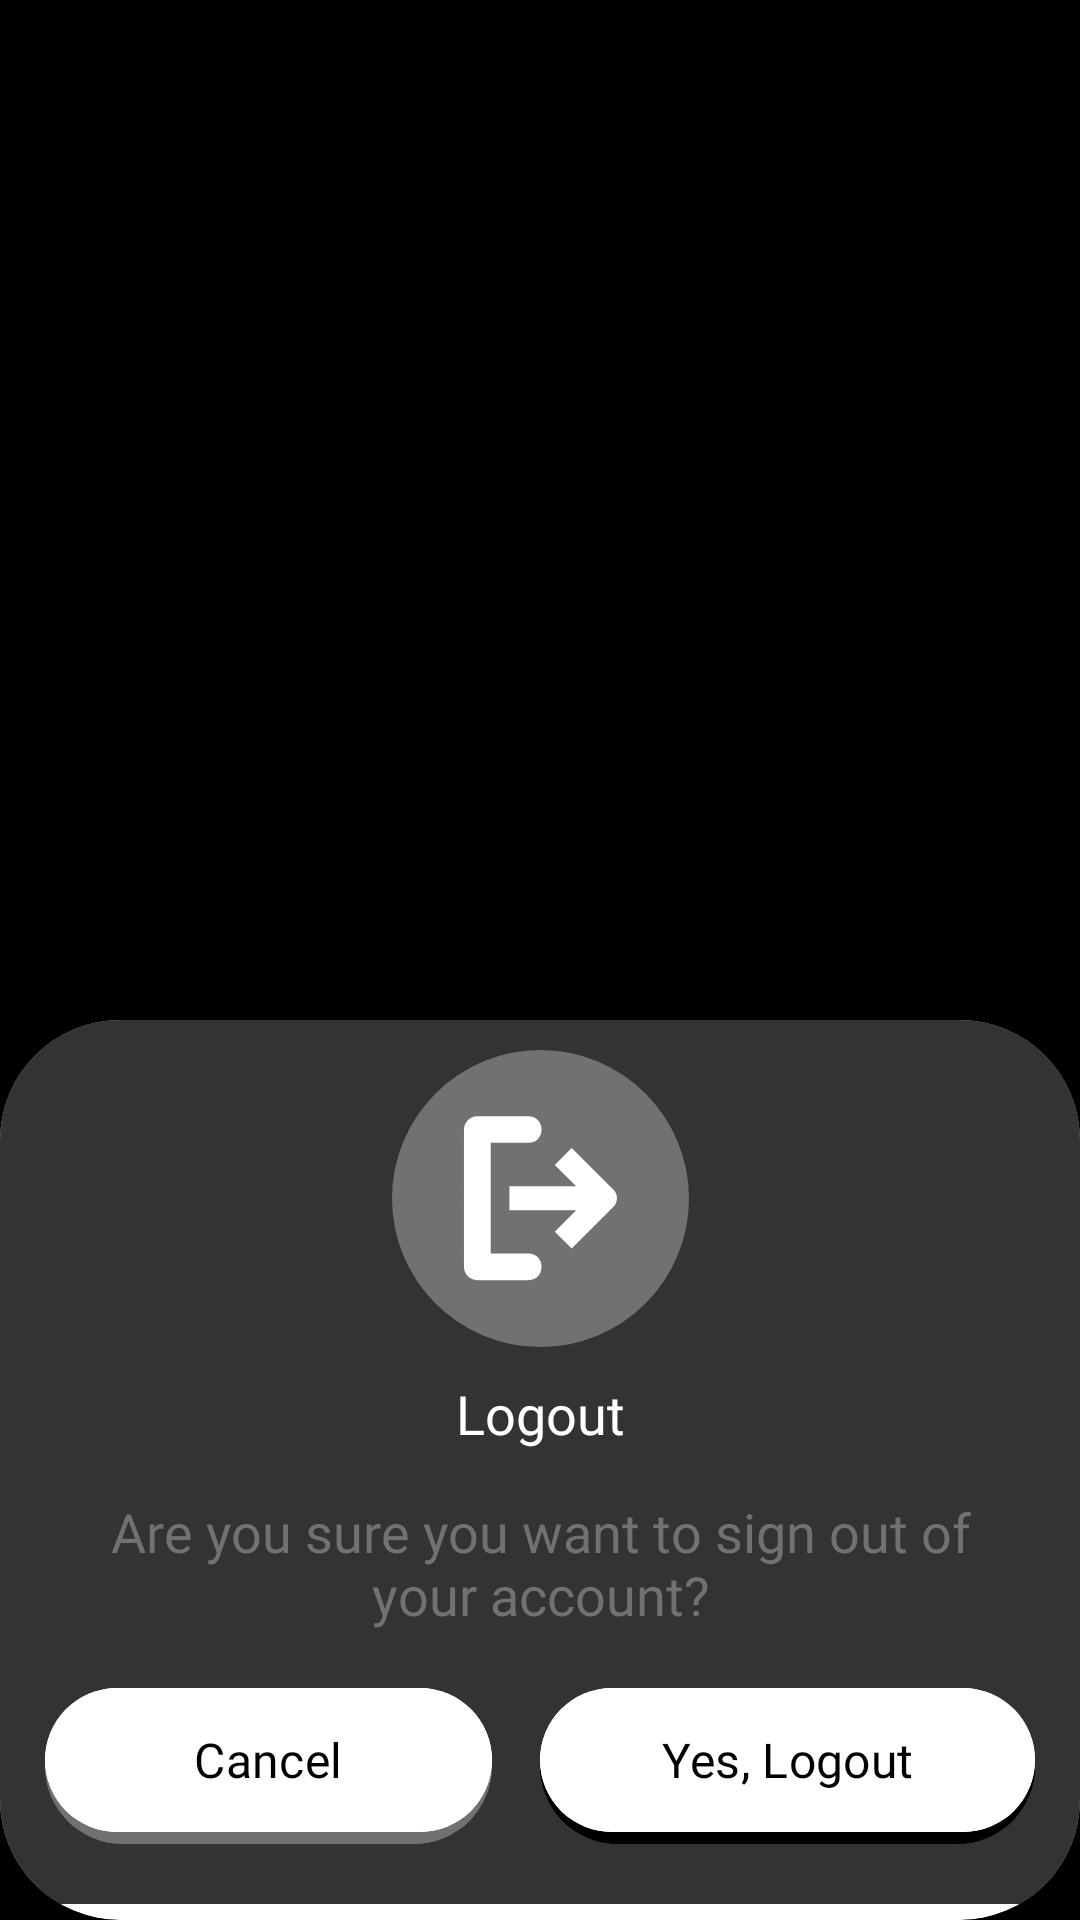

This screen was rendered from an Android layout file. Write that file and the resources it references.
<!-- AndroidManifest.xml: application theme Theme.HungryDevops -->
<!-- res/layout/dialog_logout.xml -->
<?xml version="1.0" encoding="utf-8"?>
<androidx.constraintlayout.widget.ConstraintLayout
    xmlns:android="http://schemas.android.com/apk/res/android"
    android:layout_width="match_parent"
    xmlns:app="http://schemas.android.com/apk/res-auto"
    android:background="@color/black"
    android:layout_height="match_parent">

    <androidx.cardview.widget.CardView
        android:layout_width="match_parent"
        android:layout_height="300dp"
        app:cardCornerRadius="40dp"
        app:layout_constraintBottom_toBottomOf="parent"
        >
        <androidx.constraintlayout.widget.ConstraintLayout
            android:layout_width="match_parent"
            android:layout_height="wrap_content"
            android:background="@color/darkgray"
            >

            <ImageView
                android:id="@+id/img_done"
                android:layout_width="wrap_content"
                android:layout_height="wrap_content"
                android:background="@drawable/logout_logo"
                android:src="@drawable/ic_logout2"
                android:layout_margin="10dp"
                android:padding="20dp"
                app:layout_constraintEnd_toEndOf="parent"
                app:layout_constraintStart_toStartOf="parent"
                app:layout_constraintTop_toTopOf="parent" />

            <TextView
                android:id="@+id/tv_status"
                android:layout_width="match_parent"
                android:layout_height="wrap_content"
                android:fontFamily="@font/semibold"
                android:text="Logout"
                android:paddingTop="10dp"
                android:gravity="center"
                android:textColor="@color/white"
                android:textSize="18sp"
                app:layout_constraintTop_toBottomOf="@+id/img_done" />

            <TextView
                android:id="@+id/tv_desc"
                android:layout_width="match_parent"
                android:layout_height="wrap_content"
                android:fontFamily="@font/medium"
                android:text="Are you sure you want to sign out of your account?"
                android:padding="15dp"
                android:layout_marginHorizontal="20dp"
                android:gravity="center"
                android:textColor="@color/gray"
                android:textSize="18sp"
                app:layout_constraintTop_toBottomOf="@+id/tv_status" />

            <LinearLayout
                android:layout_width="match_parent"
                android:layout_height="wrap_content"
                android:weightSum="2"
                android:background="@color/darkgray"
                android:layout_marginHorizontal="15dp"
                app:layout_constraintTop_toBottomOf="@+id/tv_desc"
                >
                <androidx.constraintlayout.widget.ConstraintLayout
                    android:layout_width="match_parent"
                    android:layout_height="wrap_content"
                    android:layout_weight="1"
                    >

                    <com.google.android.material.button.MaterialButton
                        android:id="@+id/b1"
                        android:layout_width="0dp"
                        android:layout_height="60dp"
                        android:layout_marginEnd="16dp"
                        android:layout_marginBottom="16dp"
                        android:backgroundTint="@color/gray"
                        android:fontFamily="@font/semibold"
                        android:textColor="@color/black"
                        android:textSize="16sp"
                        app:cornerRadius="32dp"
                        app:layout_constraintBottom_toBottomOf="parent"
                        app:layout_constraintEnd_toEndOf="parent"
                        app:layout_constraintStart_toStartOf="parent"
                        app:layout_constraintTop_toTopOf="parent" />

                    <com.google.android.material.button.MaterialButton
                        android:id="@+id/b2"
                        android:layout_width="0dp"
                        android:layout_height="56dp"
                        android:layout_marginBottom="20dp"
                        android:backgroundTint="@color/white"
                        android:fontFamily="@font/semibold"
                        android:text="Cancel"
                        android:textColor="@color/black"
                        android:textSize="16sp"
                        app:cornerRadius="32dp"
                        app:layout_constraintBottom_toBottomOf="parent"
                        app:layout_constraintEnd_toEndOf="@+id/b1"
                        app:layout_constraintStart_toStartOf="parent"
                        app:layout_constraintTop_toTopOf="parent" />
                </androidx.constraintlayout.widget.ConstraintLayout>
                <androidx.constraintlayout.widget.ConstraintLayout
                    android:layout_width="match_parent"
                    android:layout_height="wrap_content"
                    android:layout_weight="1"
                    >

                    <com.google.android.material.button.MaterialButton
                        android:id="@+id/b3"
                        android:layout_width="0dp"
                        android:layout_height="60dp"
                        android:layout_marginBottom="16dp"
                        android:backgroundTint="@color/primary"
                        android:fontFamily="@font/semibold"
                        android:textColor="@color/black"
                        android:textSize="16sp"
                        app:cornerRadius="32dp"
                        app:layout_constraintBottom_toBottomOf="parent"
                        app:layout_constraintEnd_toEndOf="parent"
                        app:layout_constraintStart_toStartOf="parent"
                        app:layout_constraintTop_toTopOf="parent" />

                    <com.google.android.material.button.MaterialButton
                        android:id="@+id/b4"
                        android:layout_width="0dp"
                        android:layout_height="56dp"
                        android:layout_marginBottom="20dp"
                        android:backgroundTint="@color/white"
                        android:fontFamily="@font/semibold"
                        android:text="Yes, Logout"
                        android:textColor="@color/black"
                        android:textSize="16sp"
                        app:cornerRadius="32dp"
                        app:layout_constraintBottom_toBottomOf="parent"
                        app:layout_constraintEnd_toEndOf="parent"
                        app:layout_constraintStart_toStartOf="parent"
                        app:layout_constraintTop_toTopOf="parent" />
                </androidx.constraintlayout.widget.ConstraintLayout>
            </LinearLayout>
        </androidx.constraintlayout.widget.ConstraintLayout>
    </androidx.cardview.widget.CardView>
</androidx.constraintlayout.widget.ConstraintLayout>
<!-- resources referenced by this layout -->
<resources>
  <color name="black">#FF000000</color>
  <color name="darkgray">#333333</color>
  <color name="gray">#717171</color>
  <color name="primary">#FF000000</color>
  <color name="white">#FFFFFFFF</color>
  <!-- drawable ic_logout2 (drawable) -->
  <vector xmlns:android="http://schemas.android.com/apk/res/android"
      android:width="24dp"
      android:height="24dp"
      android:viewportWidth="846.7"
      android:viewportHeight="850">
      <path
          android:pathData="M365.3,29.5c84.2,0 84.2,128 0,128l-180.1,0 0,531.8 180.1,0c84.2,0 84.2,128 0,128l-244.1,0c-35.3,0 -64,-28.7 -64,-64l0,-659.8c0,-35.3 28.7,-64 64,-64l244.1,0zM274.7,366.3l319.6,0 -102.7,-102.7 80.8,-80.8 200.2,200.2c22.2,22.2 22.2,59.6 0,81.8l-200.2,200.2 -80.8,-80.8 102.7,-102.7 -319.6,0 0,-115.3z"
          android:fillColor="#FFFFFF"
          android:fillType="nonZero"/>
  </vector>
  <!-- drawable logout_logo (drawable) -->
  <vector xmlns:android="http://schemas.android.com/apk/res/android"
      android:width="99dp"
      android:height="99dp"
      android:viewportWidth="99"
      android:viewportHeight="99">
      <path
          android:pathData="M49.5,49.5m-49.5,0a49.5,49.5 0,1 1,99 0a49.5,49.5 0,1 1,-99 0"
          android:fillColor="@color/gray"/>
  </vector>
  <style name="Theme.HungryDevops" parent="Base.Theme.HungryDevops" />
  <style name="Base.Theme.HungryDevops" parent="Theme.Material3.Light.NoActionBar">
          <item name="android:windowIsTranslucent">true</item>
          <item name="colorPrimary">@color/primary</item>
          <item name="android:navigationBarColor">@color/primary</item>
          <item name="android:forceDarkAllowed" tools:targetApi="q">false</item>
          <item name="colorAccent">@color/secondary</item>
      </style>
  <color name="secondary">#FCC822</color>
</resources>
